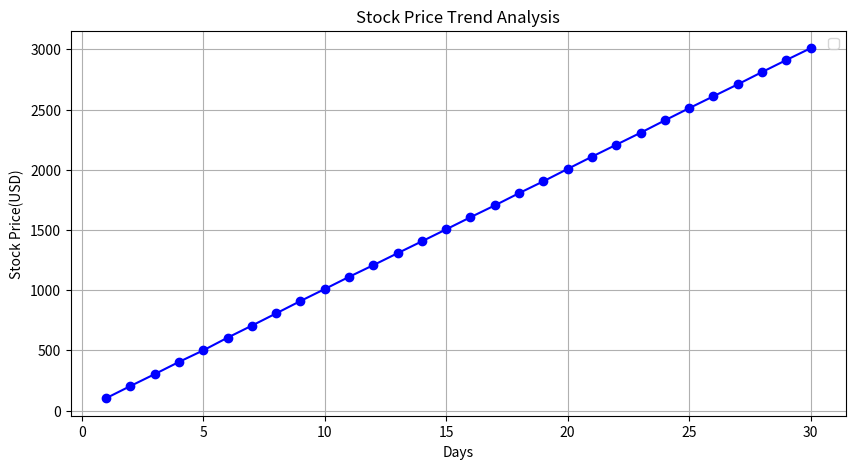

This figure's Python source:
import numpy as np
import matplotlib.pyplot as plt

#Simulated stock prices
days= np.arange(1,31)
prices= np.cumsum(np.random.randn(30) * 2 + 100)

plt.figure(figsize=(10,5), dpi=100)
plt.plot(days, prices, linestyle='-', marker = "o" ,
         color='blue', markersize=6),
label= "Stock Price"

#Adding tables, titles and legends
plt.xlabel("Days"),
plt.ylabel("Stock Price(USD)"),
plt.title("Stock Price Trend Analysis"),
plt.legend(),
plt.grid(True),

plt.show()